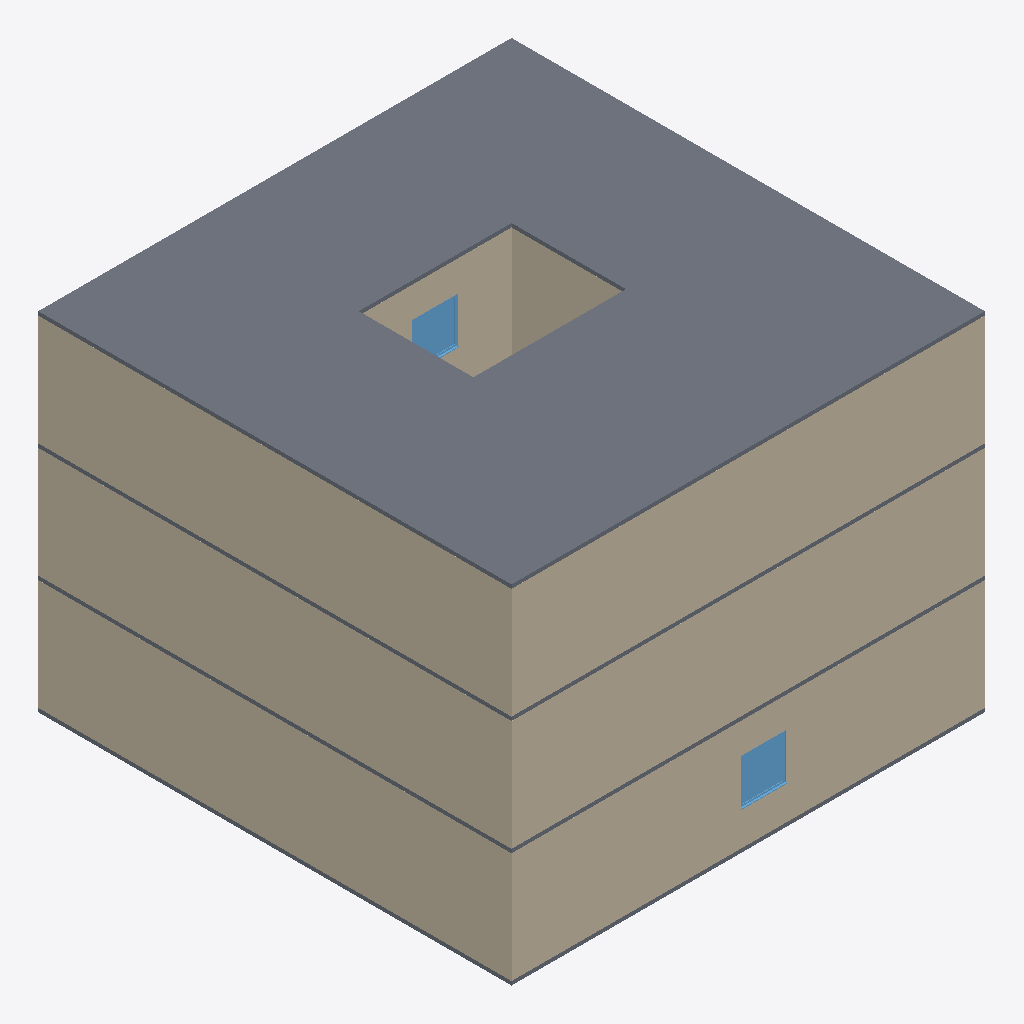
Isometric view of an IFC building model (IFC-SPF (STEP), schema IFC4, length unit metre), seen from the south-west, elements coloured by IFC class: 8 walls (beige), 4 slabs (grey), 2 windows (light blue).
Extent 12.4 m × 12.4 m × 9.1 m (x, y, z). Storeys (4): Nível 1 at 0.00 m; Nível 2 at 3.00 m; Nível 3 at 6.00 m; Nível 4 at 9.00 m. Elements (43): 34 IfcWall, 5 IfcWindow, 4 IfcSlab.

HEADER;
FILE_DESCRIPTION(('ViewDefinition [ReferenceView_V1.2]','RevitIdentifiers [ContentGUID: 720d9a7e-0764-4012-b374-49a1393a11d2, VersionGUID: eb490130-f81a-4dc8-bb3b-5b47dfe637e0, NumberOfSaves: 34]','CoordinateReference [CoordinateBase: Shared Coordinates, ProjectSite: Default Site]'),'2;1');
FILE_NAME('TestModels.ifc','2024-11-05T14:15:47-03:00',(''),(''),'ODA SDAI 24.12','Autodesk Revit 25.2.0.38 (ENU) - IFC 25.2.0.38','');
FILE_SCHEMA(('IFC4'));
ENDSEC;
DATA;
#27=IFCPROJECT('1o3Pf_1sH04hDqIQ76nUuY',#18,'000',$,$,'Template','Executivo',(#22),#2450);
#50=IFCSITE('1o3Pf_1sH04hDqIQ76nUuW',#18,'Default',$,$,#49,$,$,.ELEMENT.,(1,17,21,971254),(103,50,59,939575),0.0,$,$);
#32=IFCBUILDING('1o3Pf_1sH04hDqIQ76nUuZ',#18,'Base',$,$,#30,$,'Base',.ELEMENT.,$,$,#31);
#35=IFCBUILDINGSTOREY('1vK3KfqgSHqv5Y0026FnIY',#18,'Nível 1',$,'Level:SetaPreenchida',#34,$,'Nível 1',.ELEMENT.,0.0);
#39=IFCBUILDINGSTOREY('14lOI8vZuHqv6B0026Fnc4',#18,'Nível 2',$,'Level:SetaPreenchida',#38,$,'Nível 2',.ELEMENT.,2.9999999999999996);
#43=IFCBUILDINGSTOREY('2yrIoyurn0lPXgxy2$CNkE',#18,'Nível 3',$,'Level:SetaPreenchida',#42,$,'Nível 3',.ELEMENT.,6.000000000000001);
#47=IFCBUILDINGSTOREY('2yrIoyurn0lPXgxy2$CNl7',#18,'Nível 4',$,'Level:SetaPreenchida',#46,$,'Nível 4',.ELEMENT.,9.000000000000002);
#1725=IFCSLAB('2yrIoyurn0lPXgxy2$CNQ8',#18,'Floor:Generic:571395',$,'Floor:Generic',#1700,#1724,'571395',.FLOOR.);
#751=IFCWALL('2yrIoyurn0lPXgxy2$CNag',#18,'Basic Wall:Generic100:571297',$,'Basic Wall:Generic100',#704,#750,'571297',.NOTDEFINED.);
#1259=IFCWALL('2yrIoyurn0lPXgxy2$CNb6',#18,'Basic Wall:Generic100:571341',$,'Basic Wall:Generic100',#1212,#1258,'571341',.NOTDEFINED.);
#204=IFCWALL('2yrIoyurn0lPXgxy2$CM2Q',#18,'Basic Wall:Generic100:568849',$,'Basic Wall:Generic100',#154,#203,'568849',.NOTDEFINED.);
#805=IFCWALL('2yrIoyurn0lPXgxy2$CNaf',#18,'Basic Wall:Generic100:571298',$,'Basic Wall:Generic100',#761,#804,'571298',.NOTDEFINED.);
#1313=IFCWALL('2yrIoyurn0lPXgxy2$CNb5',#18,'Basic Wall:Generic100:571342',$,'Basic Wall:Generic100',#1269,#1312,'571342',.NOTDEFINED.);
#268=IFCWALL('2yrIoyurn0lPXgxy2$CM3V',#18,'Basic Wall:Generic100:568916',$,'Basic Wall:Generic100',#220,#267,'568916',.NOTDEFINED.);
#1813=IFCWALL('2yrIoyurn0lPXgxy2$CNPY',#18,'Basic Wall:Generic100:571625',$,'Basic Wall:Generic100',#1751,#1812,'571625',.NOTDEFINED.);
#1550=IFCWALL('2yrIoyurn0lPXgxy2$CNbV',#18,'Basic Wall:Generic100:571348',$,'Basic Wall:Generic100',#1522,#1549,'571348',.NOTDEFINED.);
#593=IFCSLAB('2yrIoyurn0lPXgxy2$CNp_',#18,'Floor:Generic:569973',$,'Floor:Generic',#580,#592,'569973',.FLOOR.);
#1088=IFCSLAB('2yrIoyurn0lPXgxy2$CNaW',#18,'Floor:Generic:571307',$,'Floor:Generic',#1063,#1087,'571307',.FLOOR.);
#1577=IFCSLAB('2yrIoyurn0lPXgxy2$CNbS',#18,'Floor:Generic:571351',$,'Floor:Generic',#1559,#1576,'571351',.FLOOR.);
#2311=IFCWINDOW('3hIG4m_1fDoBixMqVVxl8i',#18,'Instance-Window-Fixed:Default:574924',$,'Instance-Window-Fixed:Default',#2388,#2307,'574924',1.1999999999999995,1.1999999999999995,.WINDOW.,.NOTDEFINED.,$);
#2228=IFCWINDOW('2yrIoyurn0lPXgxy2$CN5P',#18,'Instance-Window-Fixed:Default:573394',$,'Instance-Window-Fixed:Default',#2418,#2224,'573394',1.199999999999999,1.1999999999999995,.WINDOW.,.NOTDEFINED.,$);
ENDSEC;
